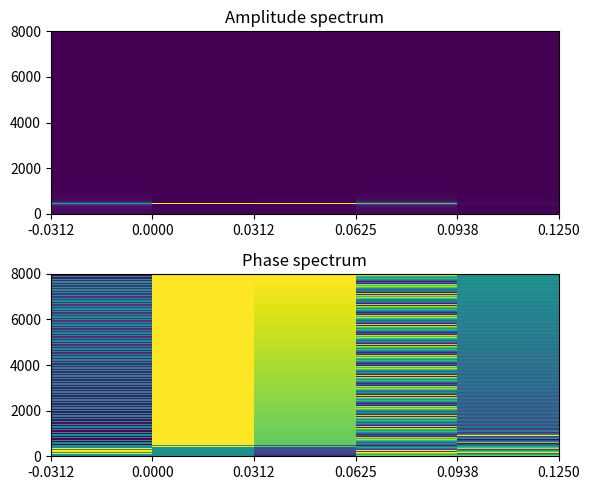

This chart was generated by the following Python code:
import numpy as np
import matplotlib.pyplot as plt


# 関数
def zero_pad(x, L, S):
    """x[n]に零詰めする

    Args:
        x (ndarray): 信号（1次元配列）
        L (int): 窓幅
        S (int): シフト幅

    Returns:
        ndarray: 零詰めされた信号

    """
    x = np.block([np.zeros(L - S), x, np.zeros(L - S)])

    if len(x) % S != 0:
        x = np.block([x, np.zeros(S - (len(x) % S))])

    return x


def frame_div(x, L, S):
    """x[n]をフレーム分割する

    Args:
        x (ndarray): 信号（1次元配列）
        L (int): 窓幅
        S (int): シフト幅

    Returns:
        ndarray: フレーム分割された信号

    """
    x = zero_pad(x, L, S)
    T = int(np.floor((len(x) - L) / S)) + 1
    xt = np.zeros((T, L))

    for t in range(T):
        xt[t] = x[t * S : t * S + L]

    return xt


def clc_stft(x, w, L, S):
    """x[n]のSTFTを計算する

    Args:
        x (ndarray): 信号（1次元配列）
        w (ndarray): 窓関数（1次元配列）
        L (int): 窓幅
        S (int): シフト幅

    Returns:
        ndarray: x[n]のSTFT

    """
    x = frame_div(x, L, S)
    T = len(x)
    X = np.zeros((T, L // 2 + 1), dtype="complex")

    for t in range(T):
        X[t] = np.fft.rfft(x[t] * w)

    return X.T


def clc_axis(X, fs, S):
    """縦軸を周波数，横軸を時間に変換する

    Args:
        X (ndarray): スペクトログラム
        fs (int): サンプリング周波数
        S (int): シフト幅

    Returns:
        freq (ndarray): 縦軸（周波数）
        time (ndarray): 横軸（時間）

    """
    F = len(X)
    T = len(X[0])
    L = (F - 1) * 2
    freq = np.arange(F + 1) / F * fs / 2
    time = (np.arange(T + 1) * S - (L - S)) / fs

    return freq, time


fs = 16000
f = 440
r = 1
sec = 0.1
L = 1000
S = 500

t = np.arange(fs * sec) / fs
x = r * np.sin(f * 2 * np.pi * t)
w = np.hamming(L)

X = clc_stft(x, w, L, S)

freq, time = clc_axis(X, fs, S)


# プロット
fig, ax = plt.subplots(nrows=2, ncols=1, figsize=(6, 5))

p0 = ax[0].pcolormesh(time, freq, np.abs(X))
ax[0].set_xticks(time)
ax[0].set_title("Amplitude spectrum")

p1 = ax[1].pcolormesh(time, freq, np.angle(X))
ax[1].set_xticks(time)
ax[1].set_title("Phase spectrum")

plt.tight_layout()

plt.show()
